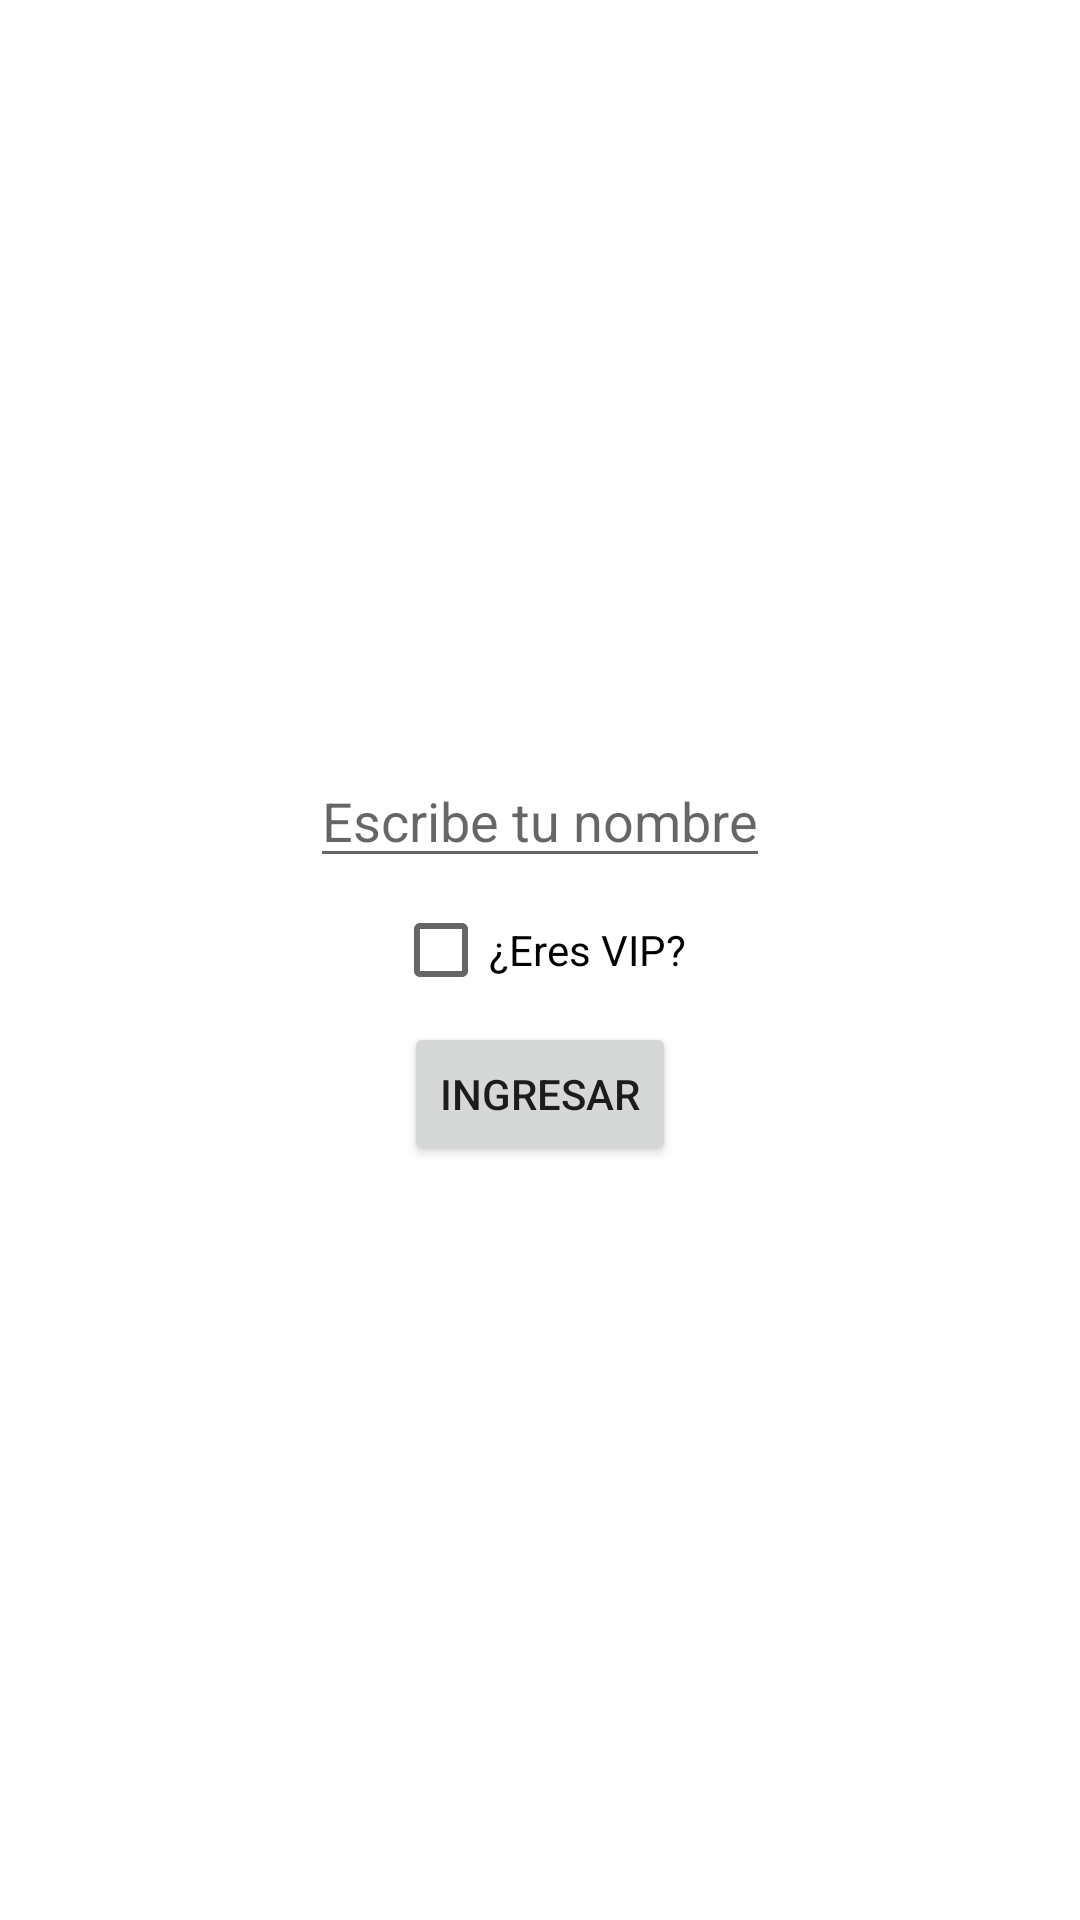

Here is an Android app screen rendered from its layout file. Give the layout XML and the strings, colors and styles it references.
<!-- AndroidManifest.xml: application theme Theme.SimpleSharedPreferencesKtx -->
<!-- res/layout/activity_main.xml -->
<?xml version="1.0" encoding="utf-8"?>
<LinearLayout
    xmlns:android="http://schemas.android.com/apk/res/android"
    xmlns:app="http://schemas.android.com/apk/res-auto"
    xmlns:tools="http://schemas.android.com/tools"
    android:layout_width="match_parent"
    android:layout_height="match_parent"
    android:orientation="vertical"
    android:gravity="center"
    tools:context=".MainActivity">

    <EditText
        android:id="@+id/edittext_nombre"
        android:layout_width="wrap_content"
        android:layout_height="wrap_content"
        android:hint="Escribe tu nombre" />

    <CheckBox
        android:id="@+id/checkbox_vip"
        android:layout_width="wrap_content"
        android:layout_height="wrap_content"
        android:text="¿Eres VIP?"/>

    <Button
        android:id="@+id/button_ingresar"
        android:layout_width="wrap_content"
        android:layout_height="wrap_content"
        android:text="Ingresar" />

</LinearLayout>
<!-- resources referenced by this layout -->
<resources>
  <style name="Theme.SimpleSharedPreferencesKtx" parent="Theme.MaterialComponents.DayNight.DarkActionBar">
          
          <item name="colorPrimary">@color/purple_500</item>
          <item name="colorPrimaryVariant">@color/purple_700</item>
          <item name="colorOnPrimary">@color/white</item>
          
          <item name="colorSecondary">@color/teal_200</item>
          <item name="colorSecondaryVariant">@color/teal_700</item>
          <item name="colorOnSecondary">@color/black</item>
          
          <item name="android:statusBarColor" tools:targetApi="l">?attr/colorPrimaryVariant</item>
          
      </style>
  <!-- not gathered from this repository: default colours our renderer supplied (Android Studio template values) -->
  <color name="purple_500">#FF6200EE</color>
  <color name="purple_700">#FF3700B3</color>
  <color name="teal_200">#FF03DAC5</color>
  <color name="teal_700">#FF018786</color>
  <color name="black">#FF000000</color>
  <color name="white">#FFFFFFFF</color>
</resources>
